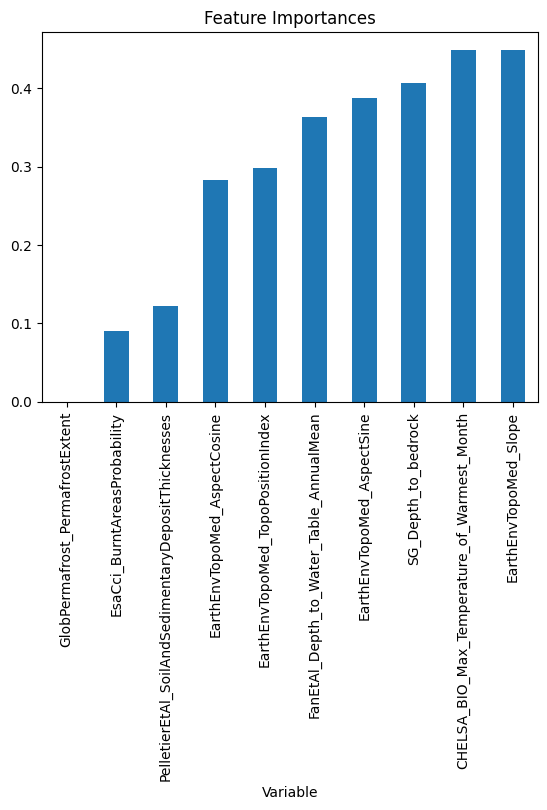

Values plotted in this chart, from the file beside it:
, Variable, Feature_Importance
0, CGIAR_Aridity_Index, 0.7855
1, CGIAR_PET, 0.7219
2, CHELSA_BIO_Annual_Mean_Temperature, 0.6023
3, CHELSA_BIO_Annual_Precipitation, 0.6661
4, CHELSA_BIO_Max_Temperature_of_Warmest_Mo…, 0.449
5, CHELSA_BIO_Precipitation_Seasonality, 0.5765
6, CHELSA_BIO_Precipitation_of_Coldest_Quar…, 1.0
7, EarthEnvTopoMed_AspectCosine, 0.283
8, EarthEnvTopoMed_AspectSine, 0.3878
9, EarthEnvTopoMed_Elevation, 0.6377
10, EarthEnvTopoMed_Slope, 0.4491
11, EarthEnvTopoMed_TopoPositionIndex, 0.2976
12, EsaCci_BurntAreasProbability, 0.09041
13, FanEtAl_Depth_to_Water_Table_AnnualMean, 0.3632
14, GlobPermafrost_PermafrostExtent, 0.0
15, PelletierEtAl_SoilAndSedimentaryDepositT…, 0.1227
16, SG_Depth_to_bedrock, 0.4064
17, SG_SOC_Content_005cm, 0.5424
18, SG_Sand_Content_005cm, 0.848
19, SG_Soil_pH_H2O_005cm, 0.503
